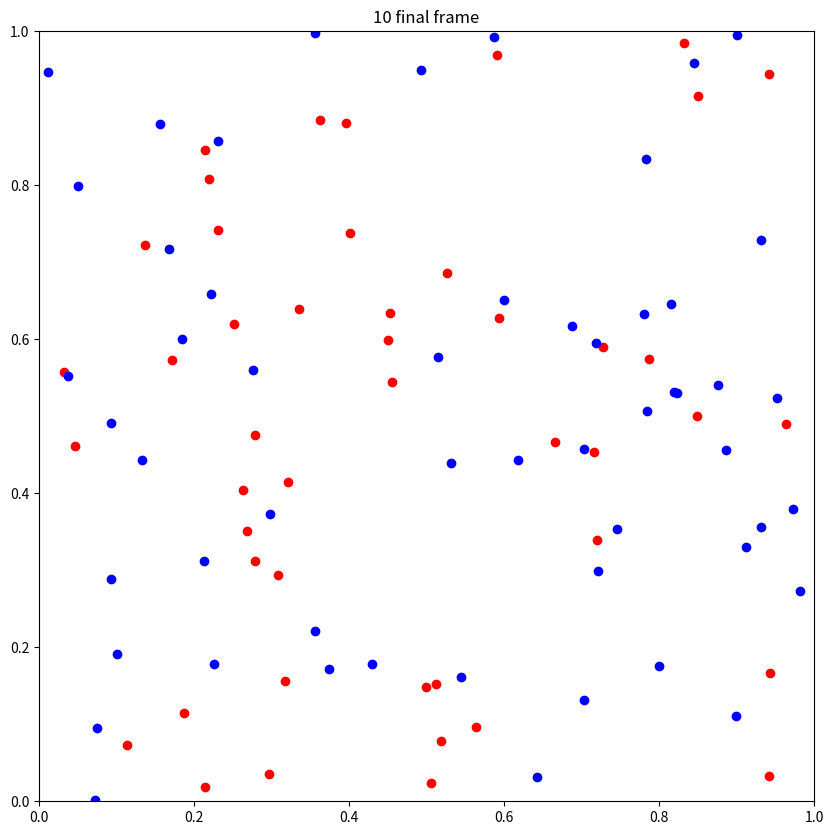

Recreate this plot in Python. (Note: this script raises an exception after producing the figure.)
import matplotlib.pyplot as plt
import numpy.random as npr

def checkRunningInIPython():
    try:
        __IPYTHON__
        return True
    except NameError:
        return False
    
IPy=checkRunningInIPython()

# Create a named display, if in iPython
if IPy: myDisplay = display(None, display_id=True)

agList=[]
nAg=100
nCycles=10
dots=ax=fig=0 #to avoid an error of referencing without assignement


class AgBase():
    def __init__(self):
        self.breed=npr.randint(0,2)
        self.x=npr.random_sample()
        self.y=npr.random_sample()
    
    def move(self):
        self.x=npr.random_sample()
        self.y=npr.random_sample()
        
    def changeBreed(self):
        self.breed=npr.randint(0,2)
        
    def reportPos(self):
        return self.x, self.y
    
    def reportBreed(self):
        return self.breed

def updateData():
    global ax,IPy,dots
    xList0=[]
    yList0=[]
    xList1=[]
    yList1=[]
    
    for i in range(len(agList)):
        x,y=agList[i].reportPos()
        if agList[i].reportBreed() == 0:
            xList0.append(x)
            yList0.append(y)
        if agList[i].reportBreed() == 1:
            xList1.append(x)
            yList1.append(y)

    if IPy:
        dots[0].set_data(xList0, yList0)
        dots[1].set_data(xList1, yList1)
    else:
        ax.plot(xList0,yList0,'ro',xList1,yList1,'bo')
            
    
# simulation
def simulation(t):
    global agList, nAG
    if t==1:
        # create agents
        for i in range(nAg):
            a=AgBase()
            agList.append(a)
        
    for i in range(len(agList)):
            agList[i].move()
            agList[i].changeBreed()
    print("end cycle",t,"of the simulation")


def animation(t):
    global ax,fig,dots,IPy
    if t==1:
        # prepare graphic space
        fig, ax = plt.subplots(figsize=(10, 10))
        ax.set_xlim(0, 1)
        ax.set_ylim(0, 1)
        if IPy: dots = ax.plot([],[],'ro',[],[],'bo')
    
    
    if not IPy:
        plt.gca().cla()
        ax.set_xlim(0,1)
        ax.set_ylim(0,1)

    updateData()
    if t==1: ax.set_title(str(t)+" initial frame")
    if t>1 and t<nCycles: ax.set_title(str(t))
    if t==nCycles: ax.set_title(str(t)+" final frame")
        
    if IPy: myDisplay.update(fig)
    else: fig.canvas.draw()

    plt.pause(0.3)
    print("end cycle",t,"of the animation")

for t in range(1,nCycles+1):
    simulation(t)
    animation(t)

    
if not IPy: input("Enter to finish")